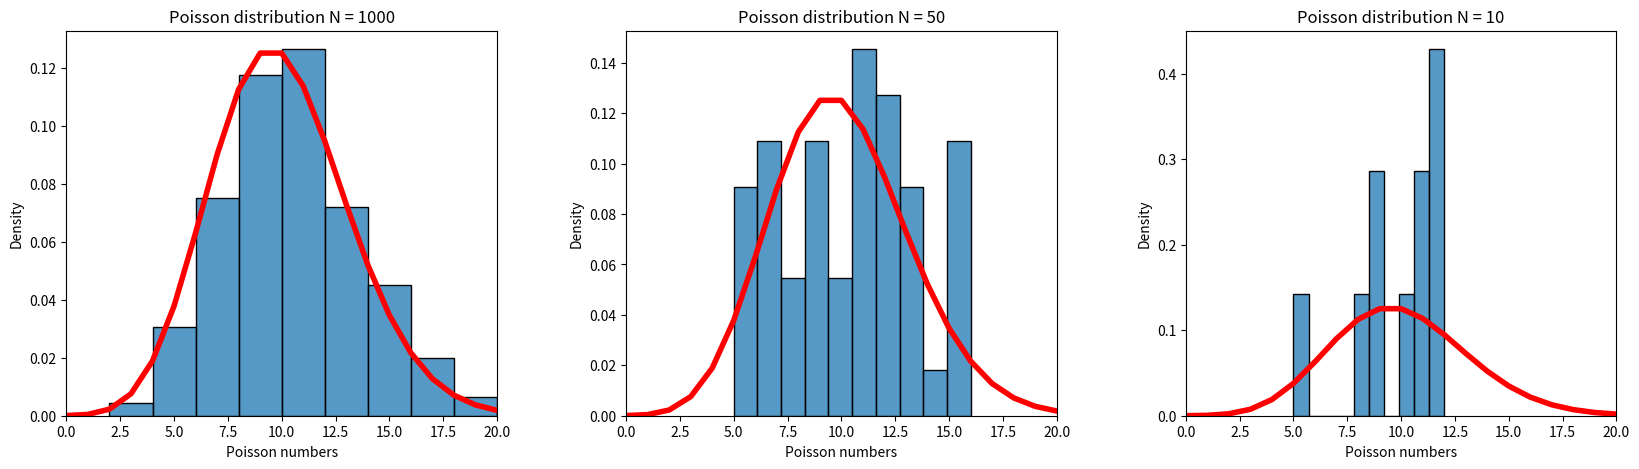

Write Python code to recreate this figure.
import scipy.stats as sps
import numpy as np

import matplotlib.pyplot as plt
import matplotlib as mpl
import seaborn as sns
plt.rcParams ['figure.figsize'] = [20, 5]
def bins_calculation(sample, border):
    return (int((max(sample) - min(sample) / border)) + 1) * 5
def compare_with_continuous_dist(distribution, distribution_text, bins_calculation, border):
    plt.subplots_adjust(wspace=0.3, hspace=0.4)
    for i, N in enumerate({1000, 50, 10}):
        plt.subplot(1, 3, i + 1)
        sample = distribution.rvs(size=N)
        grid = np.linspace(min(sample), max(sample), 1000)
        sns.histplot(data=sample, bins= bins_calculation(sample, border), stat='density')
        sns.lineplot(x=grid, y = distribution.pdf(grid), linewidth = 4, color="red")
        plt.title(f"{distribution_text} distribution N = {N}")
        plt.xlabel(f"{distribution_text} numbers")
        plt.xscale("symlog")
    plt.savefig(f"{distribution_text}_distribution")
compare_with_continuous_dist(sps.norm, "Normal", bins_calculation, 5)
plt.clf()
compare_with_continuous_dist(sps.cauchy, "Cauchy", bins_calculation, 5)
plt.clf()
compare_with_continuous_dist(sps.t(3), "Student's", bins_calculation, 5)
plt.clf()
compare_with_continuous_dist(sps.uniform(loc=-3**0.5, scale = 2 * 3**0.5), "Uniform", bins_calculation, 3**0.5)
def compare_with_discrete_dist(distribution, distribution_text, bins_calculation, border):
    plt.subplots_adjust(wspace=0.3, hspace=0.4)
    for i, N in enumerate({10, 50, 1000}):
        plt.subplot(1, 3, i + 1)
        sample = distribution.rvs(size=N)
        grid = range(0, border + 1)
        sns.histplot(data=sample, bins=10, stat='density')
        sns.lineplot(x=grid, y = distribution.pmf(grid), linewidth = 4, color="red")
        plt.title(f"{distribution_text} distribution N = {N}")
        plt.xlabel(f"{distribution_text} numbers")
        plt.xlim(0, border)
    plt.savefig(f"{distribution_text} distribution")
plt.clf()
compare_with_discrete_dist(sps.poisson(10), "Poisson", bins_calculation, 20)